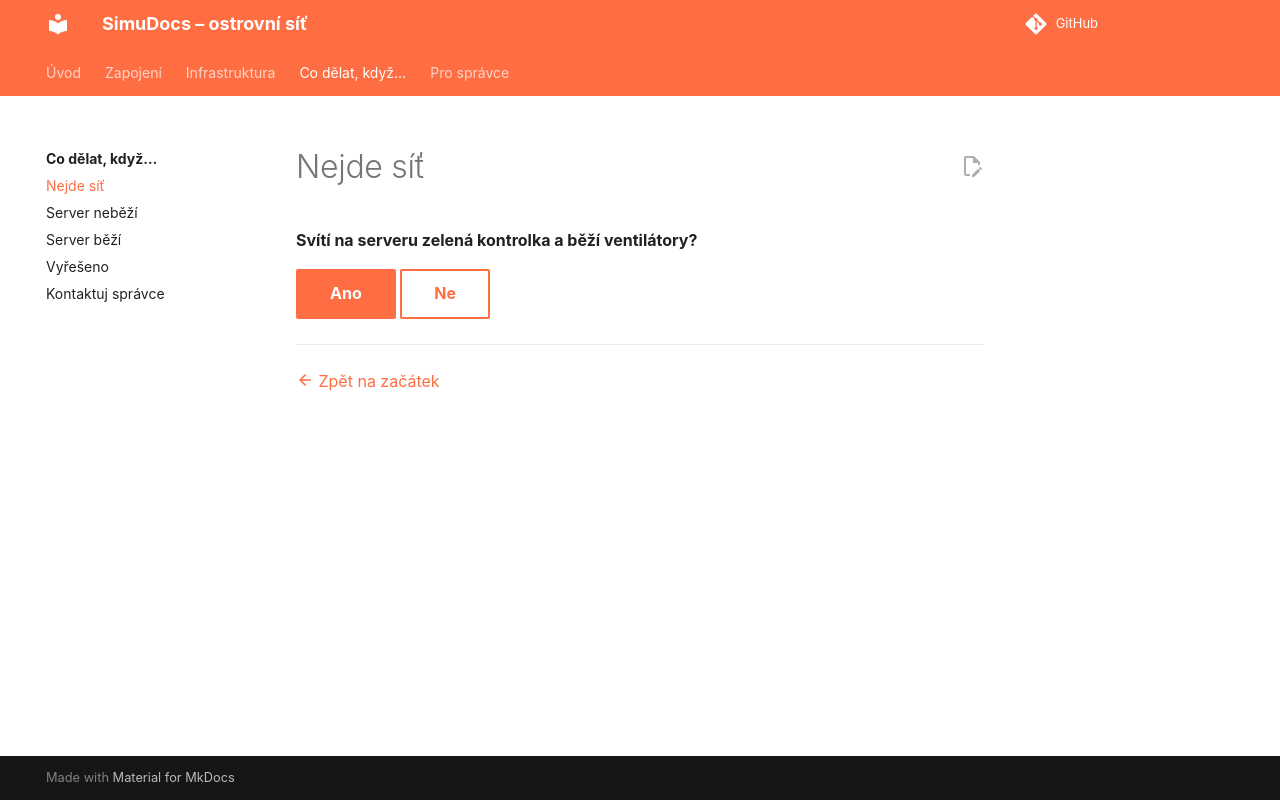

repository: expedicemars/simudocs · page: co-delat-kdyz/nejde-sit.html · generator: mkdocs

# Nejde síť

**Svítí na serveru zelená kontrolka a běží ventilátory?**

[Ano](server-bezi.md){ .md-button .md-button--primary }
[Ne](server-nebezi.md){ .md-button }

---
[:material-arrow-left: Zpět na začátek](index.md)
